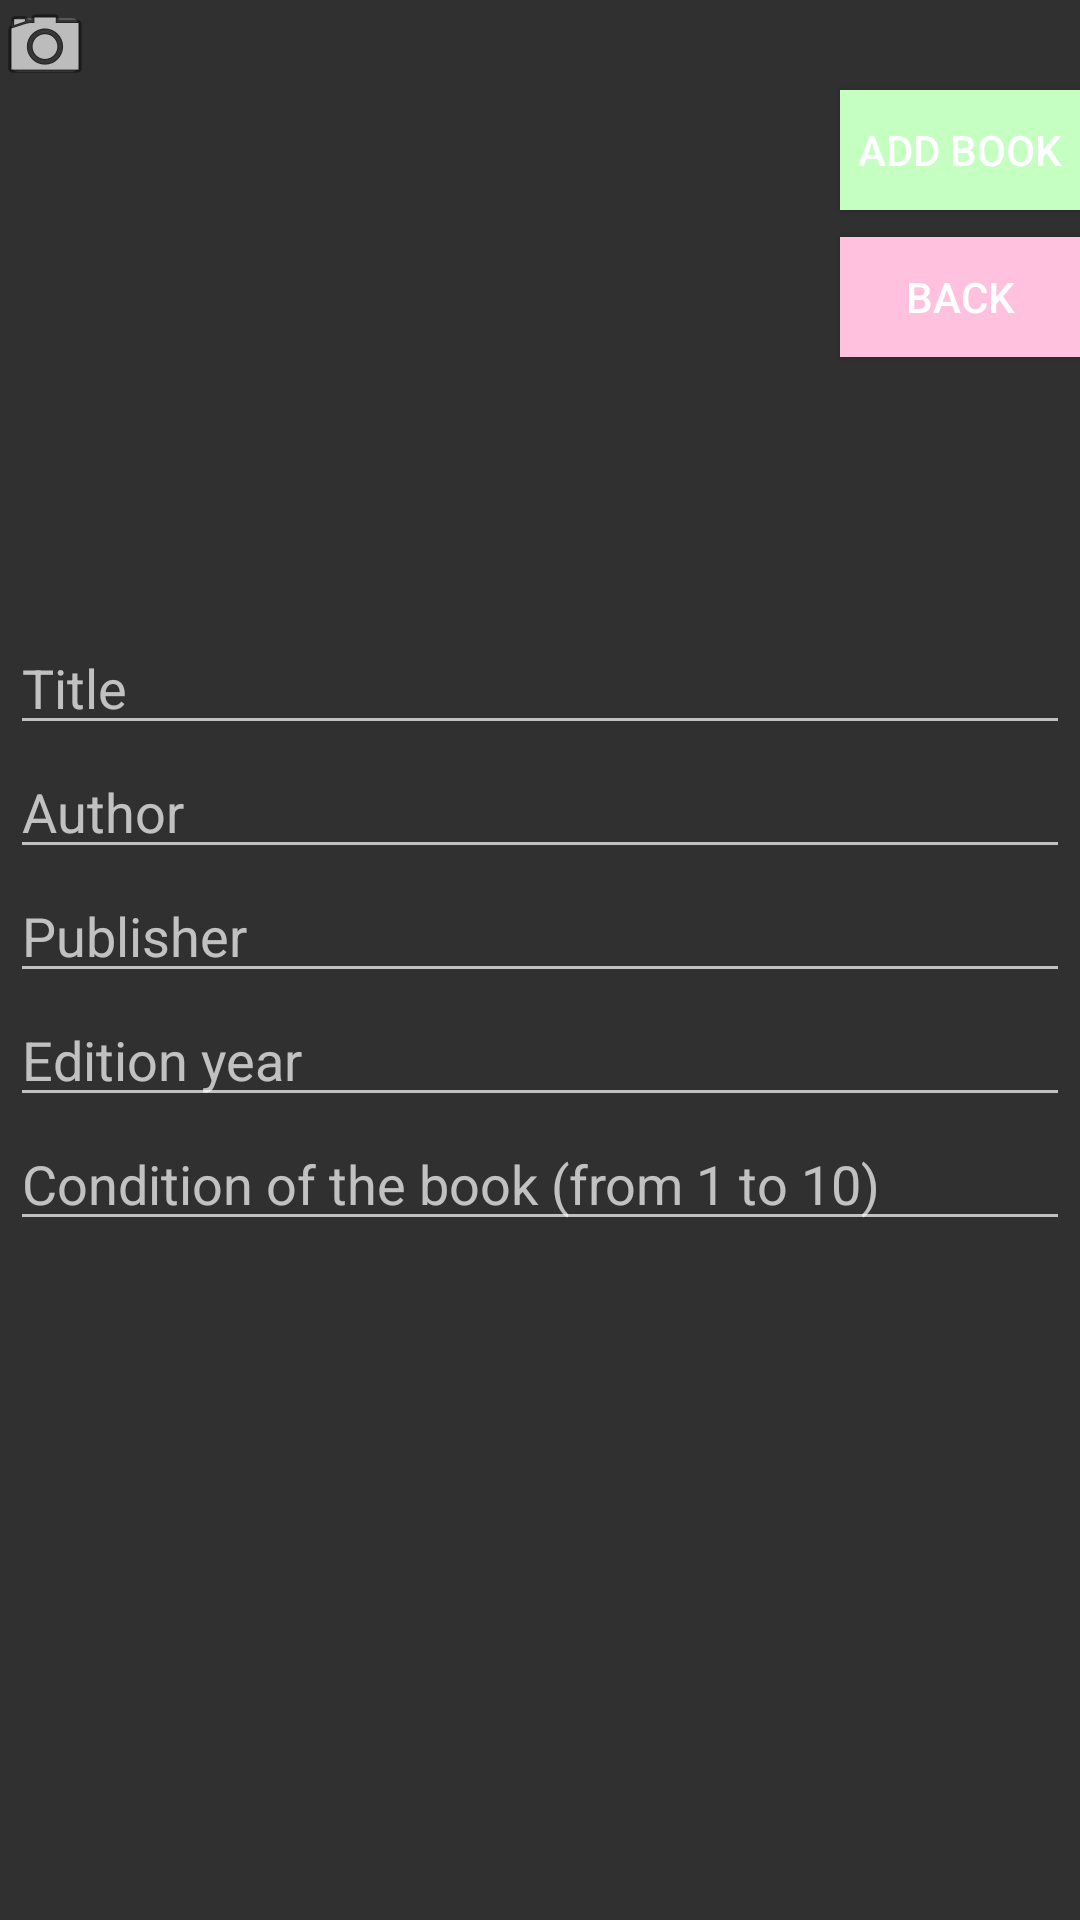

This screen was rendered from an Android layout file. Write that file and the resources it references.
<!-- AndroidManifest.xml: application theme AppTheme -->
<!-- res/layout/activity_book.xml -->
<?xml version="1.0" encoding="utf-8"?>
<LinearLayout xmlns:android="http://schemas.android.com/apk/res/android"
    xmlns:app="http://schemas.android.com/apk/res-auto"
    xmlns:tools="http://schemas.android.com/tools"
    android:layout_width="match_parent"
    android:layout_height="match_parent"
    tools:context=".BookActivity"
    android:orientation="vertical">


    <RelativeLayout
        android:layout_width="match_parent"
        android:layout_height="157dp">



        <ImageButton
            android:id="@+id/Ib_set_image"
            android:layout_width="30dp"
            android:layout_height="30dp"
            android:layout_alignParentTop="true"
            app:srcCompat="@android:drawable/ic_menu_camera" />


        <ImageView
            android:id="@+id/Iv_image"
            android:layout_width="200dp"
            android:layout_height="200dp"
            android:layout_alignParentTop="true"
            android:layout_centerHorizontal="true"
            app:srcCompat="@drawable/book_ic_launcher" />


        <Button
            android:id="@+id/Bt_register"
            android:layout_width="match_parent"
            android:layout_height="40dp"
            android:layout_below="@+id/Ib_set_image"
            android:layout_toEndOf="@+id/Iv_image"
            android:layout_toRightOf="@+id/Iv_image"
            android:background="#c5ffc1"
            android:text="ADD BOOK" />

        <Button
            android:id="@+id/Bt_back"
            android:layout_width="match_parent"
            android:layout_height="40dp"
            android:layout_below="@+id/Bt_register"
            android:layout_marginTop="9dp"
            android:layout_toEndOf="@+id/Iv_image"
            android:layout_toRightOf="@+id/Iv_image"
            android:background="#ffc1dd"
            android:text="Back" />


    </RelativeLayout>


    <EditText
        android:id="@+id/Et_title"
        android:layout_width="match_parent"
        android:layout_height="wrap_content"
        android:layout_marginLeft="10px"
        android:layout_marginRight="10px"
        android:layout_marginTop="150px"
        android:ems="10"
        android:hint="Title"
        android:inputType="textPersonName" />

    <EditText
        android:id="@+id/Et_author"
        android:layout_width="match_parent"
        android:layout_height="wrap_content"
        android:ems="10"
        android:inputType="textPersonName"
        android:hint="Author"
        android:layout_marginLeft="10px"
        android:layout_marginRight="10px"/>


    <EditText
        android:id="@+id/Et_publisher"
        android:layout_width="match_parent"
        android:layout_height="wrap_content"
        android:ems="10"
        android:inputType="textPersonName"
        android:hint="Publisher"
        android:layout_marginLeft="10px"
        android:layout_marginRight="10px"/>


    <EditText
        android:id="@+id/Et_year"
        android:layout_width="match_parent"
        android:layout_height="wrap_content"
        android:ems="10"
        android:inputType="number"
        android:hint="Edition year"
        android:layout_marginLeft="10px"
        android:layout_marginRight="10px" />

    <EditText
        android:id="@+id/Et_condition"
        android:layout_width="match_parent"
        android:layout_height="wrap_content"
        android:ems="10"
        android:inputType="number"
        android:hint="Condition of the book (from 1 to 10)"
        android:layout_marginLeft="10px"
        android:layout_marginRight="10px"/>

</LinearLayout>
<!-- resources referenced by this layout -->
<resources>
  <style name="AppTheme" parent="Theme.AppCompat.NoActionBar">
          
          <item name="colorPrimary">#7FC2BC</item>
          <item name="colorPrimaryDark">#7FC2BC</item>
          <item name="colorAccent">@color/colorAccent</item>
      </style>
  <!-- not gathered from this repository: default colours our renderer supplied (Android Studio template values) -->
  <color name="colorAccent">#FF03DAC5</color>
</resources>
